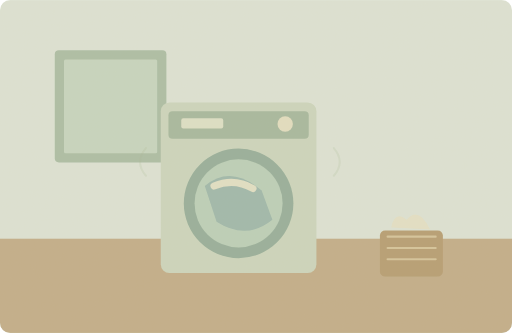
t = 0.00 s
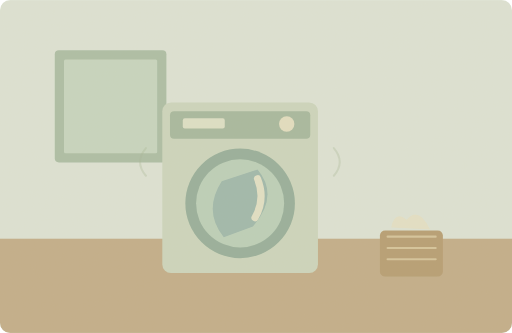
t = 1.25 s
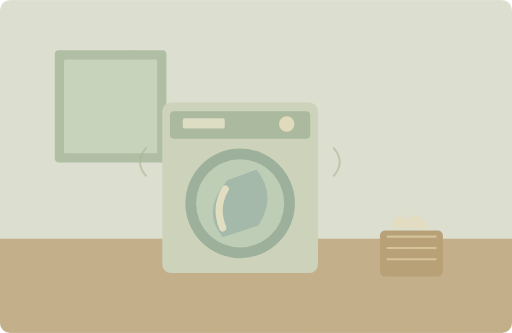
t = 3.75 s
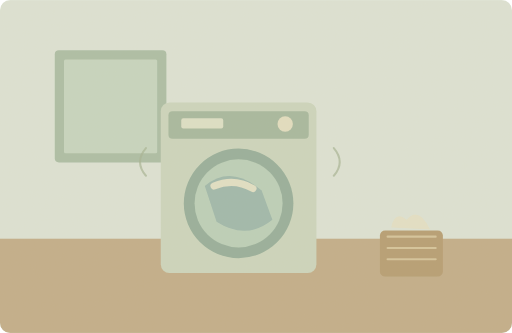
t = 5.00 s
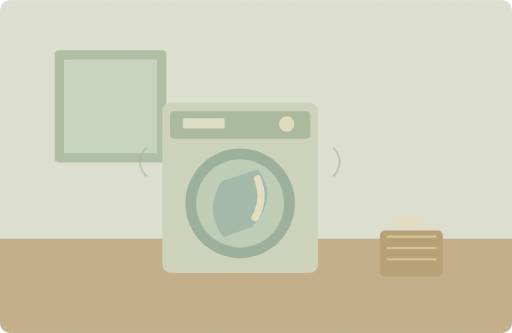
t = 6.25 s
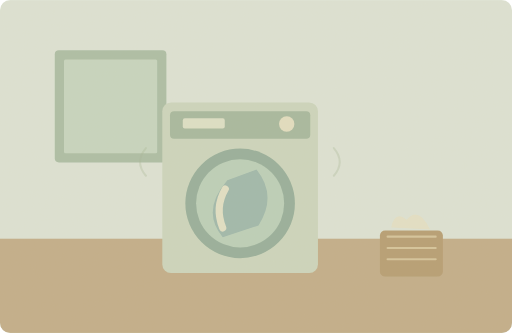
t = 8.75 s

The animated SVG that drew these frames (rendered in a browser with its animation timeline set to each time). Animation: 3 SMIL elements (animate=1,animateTransform=2); one cycle of 10.00 s, repeats indefinitely.

<svg xmlns="http://www.w3.org/2000/svg" width="1000" height="650" viewBox="0 0 1000 650" role="img" aria-labelledby="title desc"><title id="title">单词小故事</title><desc id="desc">The washing machine shook loudly during its final spin.</desc><metadata>{"wordId": "machine", "dailyExample": "The washing machine shook loudly during its final spin.", "source": "https://github.com/go1app/word-atlas/blob/main/public/atlas/entries/3.json", "attribution": "Word Atlas contributors — CC BY 4.0", "license": "https://creativecommons.org/licenses/by/4.0/", "changes": "New original vector animation interpreting the daily example.", "durationSeconds": 10}</metadata><defs><clipPath id="frame"><rect width="1000" height="650" rx="20"/></clipPath><filter id="paper"><feTurbulence type="fractalNoise" baseFrequency=".74" numOctaves="3" stitchTiles="stitch"/><feColorMatrix type="saturate" values="0"/><feComponentTransfer><feFuncA type="linear" slope=".065"/></feComponentTransfer><feBlend in="SourceGraphic" mode="soft-light"/></filter><filter id="glow" x="-100%" y="-100%" width="300%" height="300%"><feGaussianBlur stdDeviation="8"/></filter></defs><g clip-path="url(#frame)"><rect x="0" y="0" width="1000" height="650" rx="0" fill="#dce4d7" /><rect x="0" y="466" width="1000" height="184" rx="0" fill="#c0ac88" /><rect x="107" y="98" width="218" height="219" rx="8" fill="#a9bda5" /><rect x="125" y="116" width="182" height="183" rx="3" fill="#c5d6c0" /><rect x="742" y="450" width="123" height="90" rx="10" fill="#b49b70" /><path d="M757 462H851M757 484H851M757 506H851" fill="none" stroke="#d4c49a" stroke-width="4" stroke-linecap="round" stroke-linejoin="round" /><path d="M764 444Q771 410 794 429Q818 401 840 448Z" fill="#e3e1c8" stroke="none" stroke-width="2" stroke-linecap="round" stroke-linejoin="round" /><g transform="translate(469 360)"><g><animateTransform attributeName="transform" type="translate" values="-3 0;3 0;-3 0" keyTimes="0;.5;1" dur="1s" repeatCount="indefinite"/><rect x="-152" y="-160" width="304" height="333" rx="17" fill="#cbd6be" /><rect x="-137" y="-143" width="274" height="54" rx="8" fill="#a4b79e" /><circle cx="91" cy="-118" r="15" fill="#e2dfc2" /><rect x="-112" y="-129" width="82" height="20" rx="4" fill="#dce1c7" /><circle cx="0" cy="37" r="107" fill="#93ad9a" /><circle cx="0" cy="37" r="86" fill="#bad0ba" /><g><animateTransform attributeName="transform" type="rotate" values="0 0 37;360 0 37" keyTimes="0;1" dur="1s" repeatCount="indefinite"/><path d="M-66 3Q-15 -40 45 12L66 69Q15 110 -43 73Z" fill="#9bb7ac" stroke="none" stroke-width="2" stroke-linecap="round" stroke-linejoin="round" /><path d="M-48 3Q-8 -13 28 8" fill="none" stroke="#e1e1c6" stroke-width="14" stroke-linecap="round" stroke-linejoin="round" /></g></g></g><g><animate attributeName="opacity" values=".2;.7;.2" keyTimes="0;.5;1" dur="10s" repeatCount="indefinite"/><path d="M285 289q-23 27 0 54M652 289q23 27 0 54" fill="none" stroke="#a4b293" stroke-width="4" stroke-linecap="round" stroke-linejoin="round" /></g><rect width="1000" height="650" fill="#ddc8a0" opacity=".14" filter="url(#paper)" pointer-events="none"/></g></svg>
